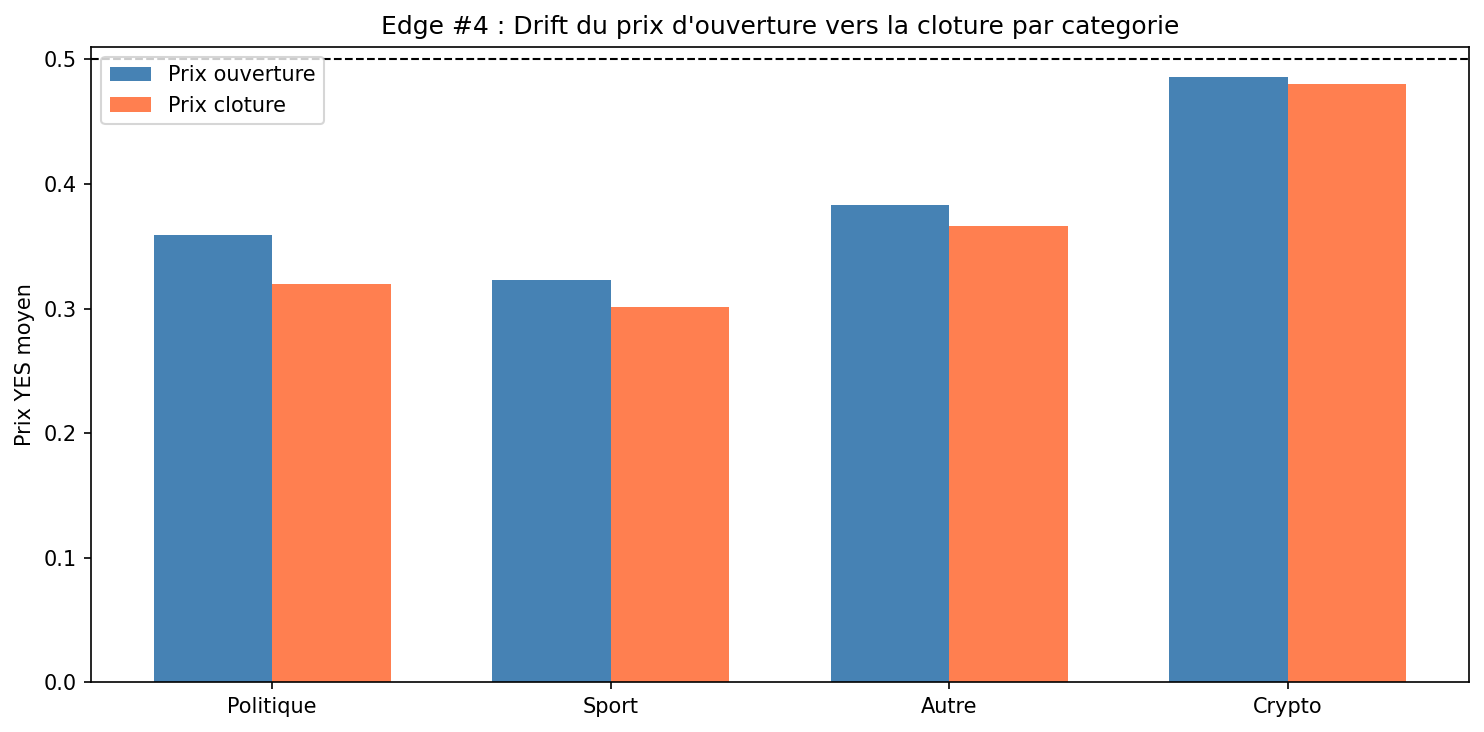

Data behind this chart, as committed beside it:
categorie, nb_marches, prix_ouverture_moyen, prix_cloture_moyen, drift_vers_no, pct_no_gagne, ouvre_a_50pct
Politique, 13665, 0.359, 0.32, 0.04, 69.6, 1480
Sport, 8998, 0.323, 0.301, 0.022, 74.3, 663.0
Autre, 274718, 0.383, 0.366, 0.017, 67.5, 55240
Crypto, 179719, 0.486, 0.48, 0.006, 61.8, 151539
